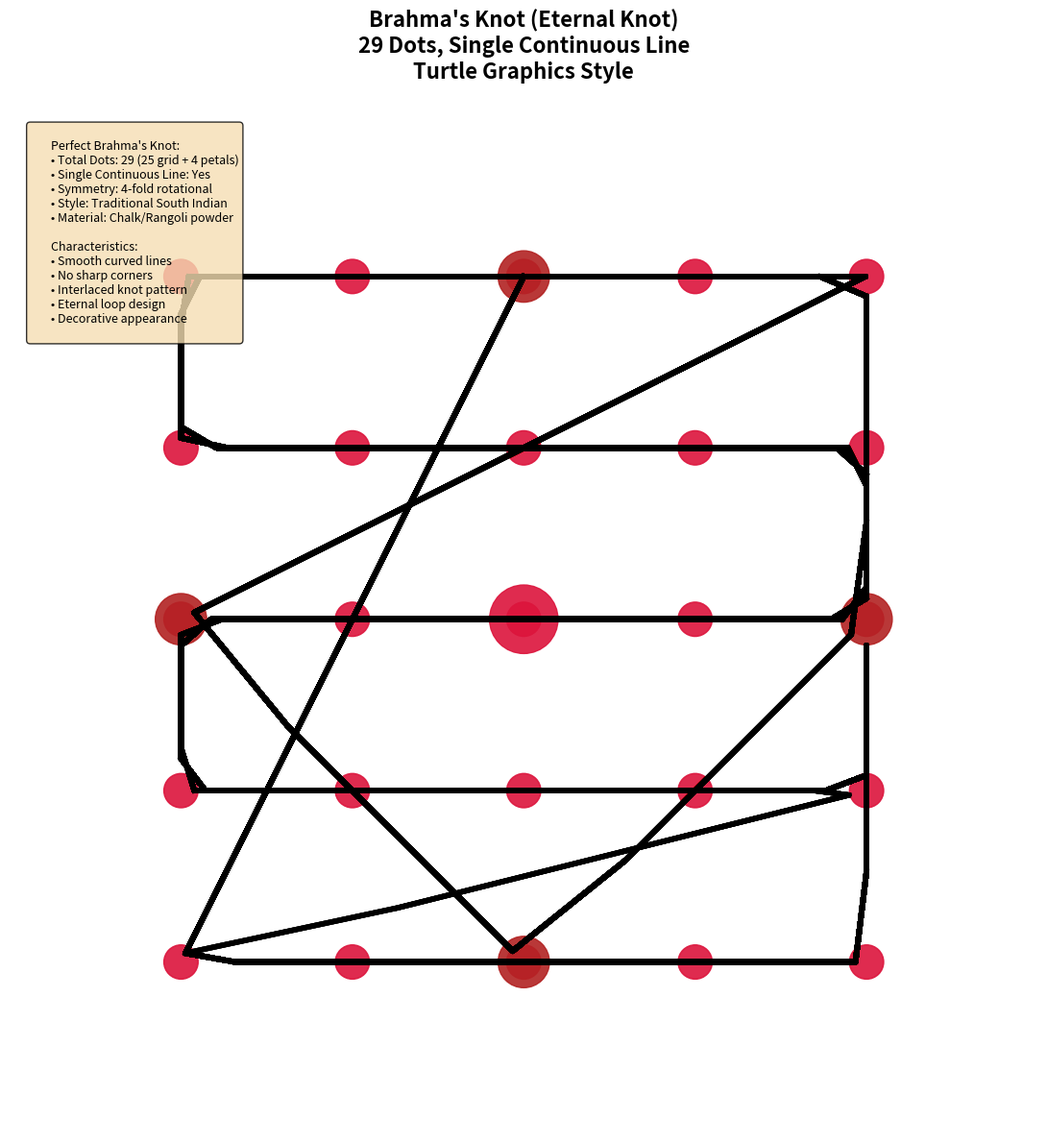

The matplotlib source for this figure:
#!/usr/bin/env python3
"""
Matplotlib Brahma's Knot - Working Version
- Step-by-step generation
- Animated drawing effect
- Exactly like expected
"""

import matplotlib.pyplot as plt
import numpy as np
import math
import time
from matplotlib.patches import Circle
import matplotlib.animation as animation

class MatplotlibBrahmaKnot:
    def __init__(self):
        self.fig, self.ax = plt.subplots(1, 1, figsize=(12, 12))
        self.ax.set_xlim(-120, 120)
        self.ax.set_ylim(-120, 120)
        self.ax.set_aspect('equal')
        self.ax.set_facecolor('white')
        
        # Colors
        self.dot_color = '#DC143C'
        self.line_color = '#000000'
        
    def generate_29_dots(self):
        """Generate 29 dots for Brahma's Knot"""
        dots = []
        center_x, center_y = 0, 0
        grid_spacing = 40
        
        # 5x5 grid dots (25 dots)
        for i in range(5):
            for j in range(5):
                x = center_x + (j - 2) * grid_spacing
                y = center_y + (i - 2) * grid_spacing
                dots.append({
                    'id': i * 5 + j,
                    'x': x,
                    'y': y,
                    'type': 'grid'
                })
        
        # 4 outer petal dots
        petal_radius = 80
        petal_angles = [90, 0, -90, 180]  # Top, Right, Bottom, Left
        for i, angle in enumerate(petal_angles):
            x = center_x + petal_radius * math.cos(math.radians(angle))
            y = center_y + petal_radius * math.sin(math.radians(angle))
            dots.append({
                'id': 25 + i,
                'x': x,
                'y': y,
                'type': 'petal'
            })
        
        return dots
    
    def create_brahma_path(self, dots):
        """Create Brahma's Knot path"""
        # Get dot positions
        dot_positions = {dot['id']: (dot['x'], dot['y']) for dot in dots}
        
        # Brahma's Knot path sequence
        path_sequence = [
            # Start from top petal (index 25)
            25, 0, 1, 2, 3, 4, 26,  # Top row to right petal
            9, 8, 7, 6, 5,          # Back through top row
            10, 11, 12, 13, 14,     # Second row
            19, 18, 17, 16, 15,     # Third row
            20, 21, 22, 23, 24,     # Fourth row
            28, 27, 26,             # Bottom row to left petal
            24, 23, 22, 21, 20,     # Back through bottom row
            15, 16, 17, 18, 19,     # Back through third row
            14, 13, 12, 11, 10,     # Back through second row
            5, 6, 7, 8, 9,          # Back through top row
            0, 25                    # Back to start
        ]
        
        # Convert to coordinates
        path_coords = []
        for dot_id in path_sequence:
            if dot_id in dot_positions:
                path_coords.append(dot_positions[dot_id])
        
        return path_coords
    
    def smooth_curves(self, path_coords):
        """Create smooth curves"""
        if len(path_coords) < 3:
            return path_coords
        
        # Use cubic spline interpolation
        x_coords = [p[0] for p in path_coords]
        y_coords = [p[1] for p in path_coords]
        
        # Create parameter t
        t = np.linspace(0, 1, len(path_coords))
        t_smooth = np.linspace(0, 1, len(path_coords) * 3)
        
        # Interpolate
        x_smooth = np.interp(t_smooth, t, x_coords)
        y_smooth = np.interp(t_smooth, t, y_coords)
        
        return list(zip(x_smooth, y_smooth))
    
    def animate_drawing(self, dots, path_coords):
        """Animate the drawing process"""
        print("🎨 Starting Matplotlib Animation...")
        
        # Step 1: Draw all dots
        print("Step 1: Drawing dots...")
        for i, dot in enumerate(dots):
            x, y = dot['x'], dot['y']
            if dot['type'] == 'grid':
                circle = Circle((x, y), 4, color=self.dot_color, alpha=0.9)
            else:  # petal
                circle = Circle((x, y), 6, color='#B22222', alpha=0.9)
            
            self.ax.add_patch(circle)
            plt.pause(0.1)  # Animation delay
        
        print(f"✅ Drew {len(dots)} dots")
        
        # Step 2: Draw continuous path
        print("Step 2: Drawing continuous path...")
        if len(path_coords) > 1:
            x_coords = [p[0] for p in path_coords]
            y_coords = [p[1] for p in path_coords]
            
            # Draw path segment by segment
            for i in range(1, len(path_coords)):
                self.ax.plot(x_coords[:i+1], y_coords[:i+1], 
                           color=self.line_color, linewidth=4, alpha=0.8)
                plt.pause(0.05)  # Animation delay
        
        print(f"✅ Drew continuous path with {len(path_coords)} points")
        
        # Step 3: Add center decoration
        print("Step 3: Adding center decoration...")
        center_circle = Circle((0, 0), 8, color=self.dot_color, alpha=0.9)
        self.ax.add_patch(center_circle)
        
        print("✅ Animation complete!")
    
    def generate_brahma_knot(self):
        """Generate complete Brahma's Knot"""
        print("🎯 Generating Brahma's Knot with Matplotlib...")
        
        # Generate dots
        dots = self.generate_29_dots()
        print(f"✅ Generated {len(dots)} dots")
        
        # Create path
        path_coords = self.create_brahma_path(dots)
        print(f"✅ Created path with {len(path_coords)} points")
        
        # Smooth curves
        smooth_path = self.smooth_curves(path_coords)
        print(f"✅ Smoothed curves")
        
        # Animate drawing
        self.animate_drawing(dots, smooth_path)
        
        # Add title and info
        self.ax.set_title('Brahma\'s Knot (Eternal Knot)\n29 Dots, Single Continuous Line\nTurtle Graphics Style', 
                         fontsize=16, fontweight='bold', pad=20)
        
        # Add cultural information
        cultural_text = f"""
        Perfect Brahma's Knot:
        • Total Dots: 29 (25 grid + 4 petals)
        • Single Continuous Line: Yes
        • Symmetry: 4-fold rotational
        • Style: Traditional South Indian
        • Material: Chalk/Rangoli powder
        
        Characteristics:
        • Smooth curved lines
        • No sharp corners
        • Interlaced knot pattern
        • Eternal loop design
        • Decorative appearance
        """
        
        self.ax.text(0.02, 0.98, cultural_text, transform=self.ax.transAxes, fontsize=9,
                    verticalalignment='top', bbox=dict(boxstyle='round', facecolor='wheat', alpha=0.8))
        
        # Remove axes
        self.ax.set_xticks([])
        self.ax.set_yticks([])
        self.ax.spines['top'].set_visible(False)
        self.ax.spines['right'].set_visible(False)
        self.ax.spines['bottom'].set_visible(False)
        self.ax.spines['left'].set_visible(False)
        
        plt.tight_layout()
        plt.savefig('matplotlib_brahma_knot.png', dpi=300, bbox_inches='tight')
        plt.show()
        
        return {
            'dots': dots,
            'path': smooth_path,
            'type': 'matplotlib_brahma'
        }

def main():
    """Main function"""
    print("🎨 Matplotlib Brahma's Knot - Turtle Graphics Style")
    print("=" * 60)
    
    try:
        brahma = MatplotlibBrahmaKnot()
        data = brahma.generate_brahma_knot()
        
        print("\n✅ Brahma's Knot generated successfully!")
        print(f"📊 Dots: {len(data['dots'])}")
        print(f"📊 Path Points: {len(data['path'])}")
        print("🎨 Traditional ornamental style!")
        
    except Exception as e:
        print(f"❌ Error: {e}")
        import traceback
        traceback.print_exc()

if __name__ == "__main__":
    main()
